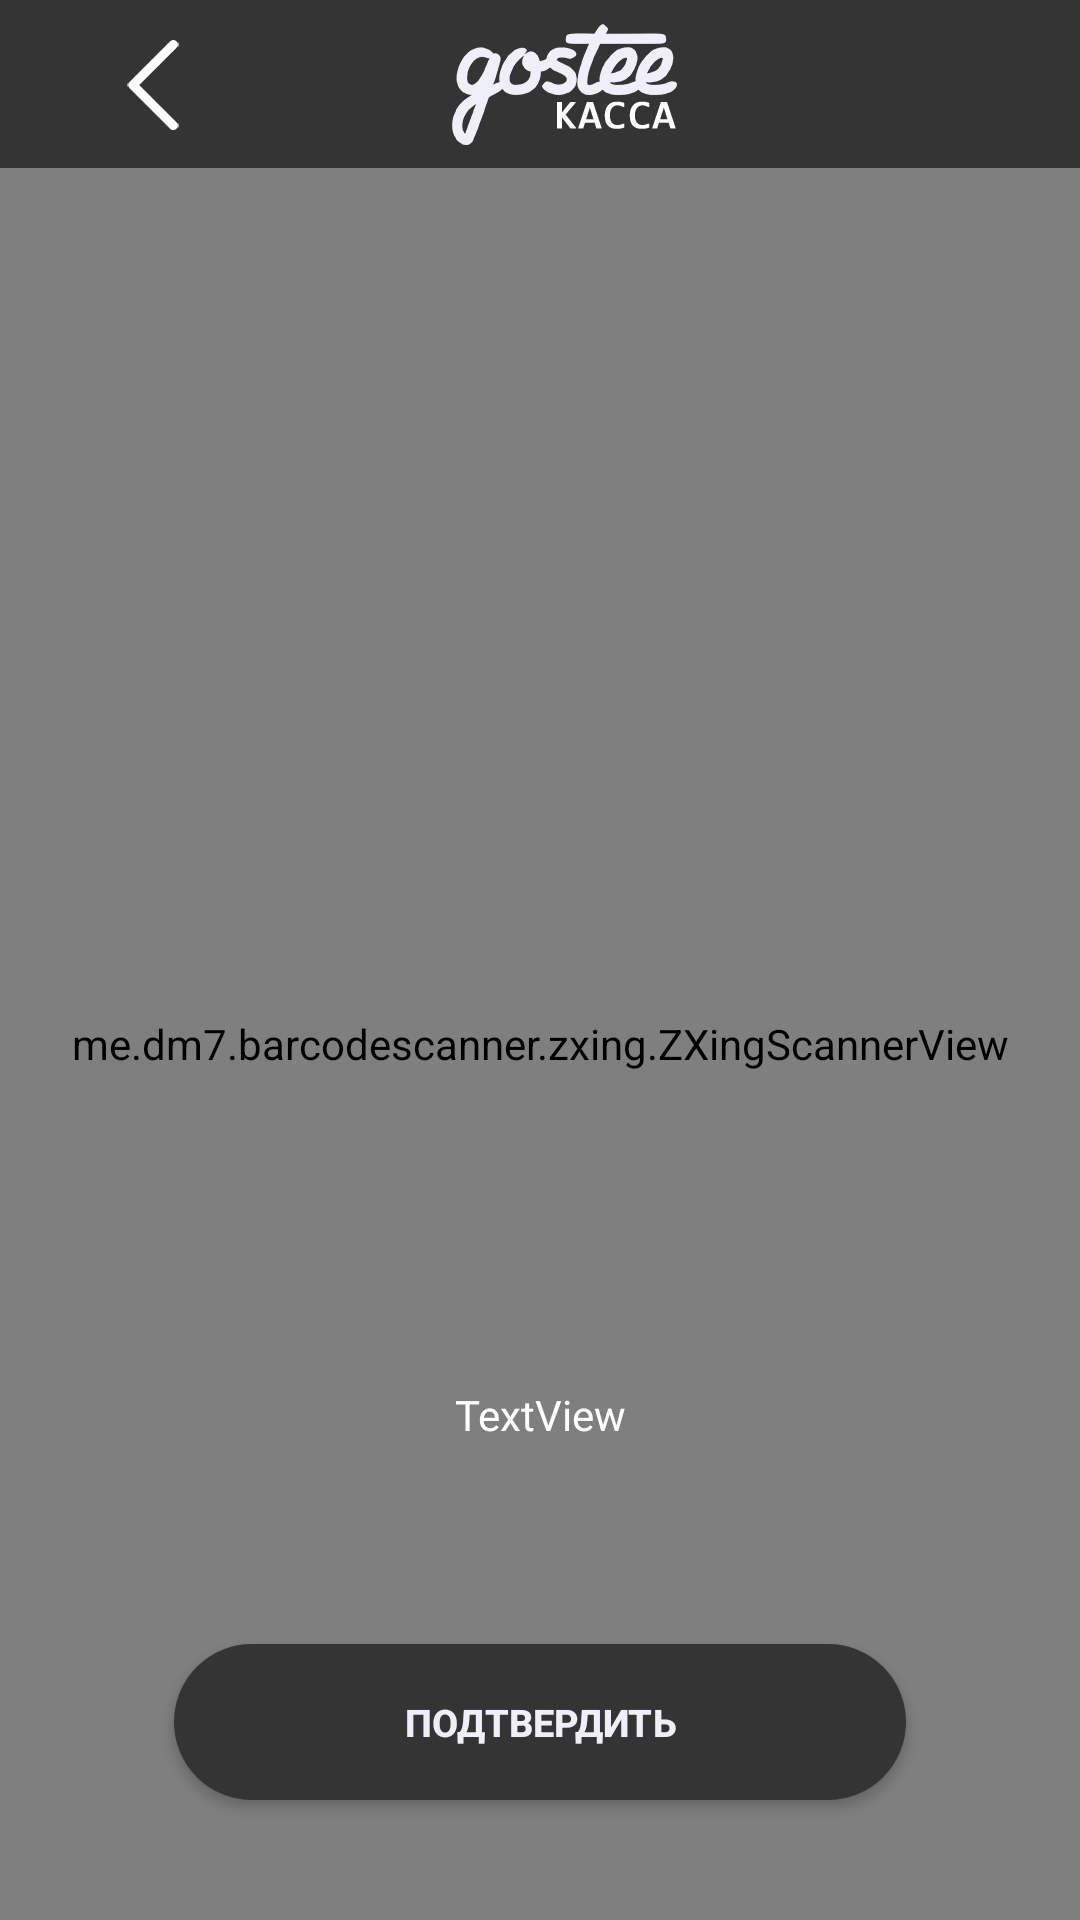

Android layout source for this screen:
<!-- AndroidManifest.xml: application theme Theme.AppCompat.Light.NoActionBar -->
<!-- res/layout/activity_qr_scanner.xml -->
<?xml version="1.0" encoding="utf-8"?>
<android.support.constraint.ConstraintLayout xmlns:android="http://schemas.android.com/apk/res/android"
    xmlns:app="http://schemas.android.com/apk/res-auto"
    xmlns:tools="http://schemas.android.com/tools"
    android:layout_width="match_parent"
    android:layout_height="match_parent"
    tools:context=".Controllers.QrScanner">
    <include
        android:id="@+id/include2"
        layout="@layout/app_bar"
        android:layout_width="match_parent"
        android:layout_height="?attr/actionBarSize"
        app:layout_constraintTop_toTopOf="parent"
        tools:ignore="MissingConstraints" />

    <android.support.constraint.ConstraintLayout
        android:layout_width="match_parent"
        android:layout_height="0dp"
        android:background="@android:color/holo_green_light"
        app:layout_constraintBottom_toBottomOf="parent"
        app:layout_constraintEnd_toEndOf="parent"
        app:layout_constraintStart_toStartOf="parent"
        app:layout_constraintTop_toBottomOf="@+id/include2">

        <me.dm7.barcodescanner.zxing.ZXingScannerView
            android:id="@+id/zxscan"
            android:layout_width="match_parent"
            android:layout_height="match_parent"
            app:layout_constraintBottom_toBottomOf="parent"
            app:layout_constraintEnd_toEndOf="parent"
            app:layout_constraintHorizontal_bias="0.0"
            app:layout_constraintStart_toStartOf="parent"
            app:layout_constraintTop_toTopOf="parent"
            app:layout_constraintVertical_bias="0.0">


        </me.dm7.barcodescanner.zxing.ZXingScannerView>
    </android.support.constraint.ConstraintLayout>

    <TextView
        android:id="@+id/tvStatus"
        android:layout_width="wrap_content"
        android:layout_height="wrap_content"
        android:layout_marginBottom="8dp"
        android:layout_marginEnd="8dp"
        android:layout_marginStart="8dp"
        android:text="TextView"
        android:textColor="@android:color/white"
        app:layout_constraintBottom_toTopOf="@+id/tvResult"
        app:layout_constraintEnd_toEndOf="parent"
        app:layout_constraintStart_toStartOf="parent" />

    <TextView
        android:id="@+id/tvResult"
        android:layout_width="wrap_content"
        android:layout_height="wrap_content"
        android:layout_marginBottom="40dp"
        android:layout_marginEnd="8dp"
        android:layout_marginStart="8dp"
        android:textColor="@android:color/white"
        app:layout_constraintBottom_toTopOf="@+id/btnConfirm"
        app:layout_constraintEnd_toEndOf="parent"
        app:layout_constraintStart_toStartOf="parent" />

    <Button
        android:id="@+id/btnConfirm"
        android:layout_width="244dp"
        android:layout_height="52dp"
        android:layout_gravity="center_horizontal"
        android:layout_marginBottom="40dp"
        android:layout_marginEnd="8dp"
        android:layout_marginStart="8dp"
        android:background="@drawable/button_states"
        android:text="@string/confirm"
        android:textColor="#efeff9"
        android:textSize="12.5sp"
        android:textStyle="bold"
        app:layout_constraintBottom_toBottomOf="parent"
        app:layout_constraintEnd_toEndOf="parent"
        app:layout_constraintStart_toStartOf="parent" />


</android.support.constraint.ConstraintLayout>
<!-- res/layout/app_bar.xml (included above) -->
<?xml version="1.0" encoding="utf-8"?>
<android.support.v7.widget.Toolbar xmlns:android="http://schemas.android.com/apk/res/android"
    xmlns:app="http://schemas.android.com/apk/res-auto"
    xmlns:tools="http://schemas.android.com/tools"
    android:id="@+id/app_bar"
    android:layout_width="match_parent"
    android:layout_height="?android:actionBarSize"
    android:background="@color/colorDarkGray">

    <android.support.constraint.ConstraintLayout
        android:layout_width="match_parent"
        android:layout_height="match_parent">

        <ImageButton
            android:layout_width="70dp"
            android:layout_height="55dp"
            android:adjustViewBounds="true"
            android:background="@android:color/transparent"
            android:onClick="goBack"
            android:scaleType="center"
            android:src="@drawable/back"
            app:layout_constraintBottom_toBottomOf="parent"
            app:layout_constraintStart_toStartOf="parent"
            app:layout_constraintTop_toTopOf="parent" />

        <ImageView
            android:layout_width="wrap_content"
            android:layout_height="wrap_content"
            android:layout_marginBottom="8dp"
            android:layout_marginEnd="8dp"
            android:layout_marginStart="8dp"
            android:layout_marginTop="8dp"
            android:background="@drawable/gosteekassa"
            android:scaleType="fitCenter"
            app:layout_constraintBottom_toBottomOf="parent"
            app:layout_constraintEnd_toEndOf="parent"
            app:layout_constraintStart_toStartOf="parent"
            app:layout_constraintTop_toTopOf="parent" />


    </android.support.constraint.ConstraintLayout>


</android.support.v7.widget.Toolbar>
<!-- resources referenced by this layout -->
<resources>
  <color name="colorDarkGray">#343434</color>
  <!-- drawable back: png bitmap (drawable-mdpi, 16741 bytes) -->
  <!-- drawable button_states (drawable) -->
  <?xml version="1.0" encoding="utf-8"?>
  <selector xmlns:android="http://schemas.android.com/apk/res/android">
      <item android:state_pressed="false">
          <shape android:shape="rectangle">
              <corners android:radius="1000dp" />
              <solid android:color="@color/colorDarkGray" />
              <stroke
                  android:width="2dip"
                  android:color="@color/colorDarkGray" />
              <padding
                  android:bottom="4dp"
                  android:left="4dp"
                  android:right="4dp"
                  android:top="4dp" />
          </shape>
      </item>
      <item android:state_pressed="true">
          <shape android:shape="rectangle">
              <corners android:radius="1000dp" />
              <solid android:color="@color/colorDarkGray" />
              <stroke
                  android:width="2dip"
                  android:color="@color/colorDarkGray" />
              <padding
                  android:bottom="4dp"
                  android:left="4dp"
                  android:right="4dp"
                  android:top="4dp" />
          </shape>
      </item>
  </selector>
  <!-- drawable gosteekassa: png bitmap (drawable-hdpi, 6454 bytes) -->
  <string name="confirm">ПОДТВЕРДИТЬ</string>
</resources>
